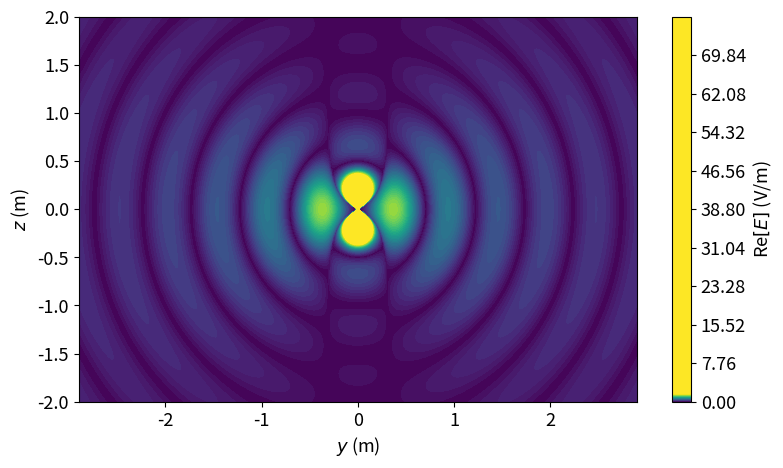

Recreate this plot in Python.
import numpy as np
import matplotlib.pyplot as plt
from matplotlib.animation import FuncAnimation
plt.rcParams.update({'font.size': 13})
# Constants



#theta = np.arccos(Z / (R + 1e-12))  
# Electricno polje u y i z smjeru (magnitude) za dipol na 300MHz

pi = np.pi
j = 1j  # imaginary unit
k=2*np.pi

l=0.5
fig = plt.figure(figsize=(9,5))


w=300.0e+06
x = np.linspace(-3, 3, 400)
y = np.linspace(-3, 3, 400)
z = np.linspace(-3, 3, 400)
t= 2.09e-08*0.25
Y, Z = np.meshgrid(y, z)
plt.axis('equal')
plt.xlabel('$y$ (m)')
plt.ylabel('$z$ (m)')
plt.xlim([-2,2])
plt.ylim([-2,2])

X=0

R = np.sqrt(X**2+Y**2 + Z**2)

R_1 = np.sqrt(X**2+Y**2 + (Z-l/2)**2)
R_2 = np.sqrt(X**2+Y**2 + (Z+l/2)**2)

phi = np.arcsin(Y / (R + 1e-12))  # avoid division by zero


#plt.grid(True)

E_rho=j*(0.3*((Z-l/2)*np.exp(-j*(k*R_1-w*t))/(R_1)+(Z+l/2)*np.exp(-j*(k*R_2-w*t))/(R_2))/Y)#El.polje rho je u y smjeru za yz ravninu
E_z=-j*(0.3*(np.exp(-j*(k*R_1-w*t))/(R_1)+np.exp(-j*(k*R_2-w*t))/(R_2)))#El.polje u z smjeru
E_uk = (np.sqrt(E_rho**2 + E_z**2))#ukupno polje je zbroj komponenata

H_phi=-0.3*(np.exp(-j*(k*R_1-w*t))/(R_1)+np.exp(-j*(k*R_2-w*t))/(R_2))/(j*Y) 

H_phix=-np.sin(phi)*H_phi
H_phiy=np.cos(phi)*H_phi

H_uk=np.sqrt(H_phix**2+H_phiy**2)

 
contour= plt.contourf(Y, Z, (E_uk.real), levels=2200, cmap='viridis',vmin=0,vmax=1.5)
plt.colorbar(contour, label='Re$[E]$ (V/m)')

plt.show()
